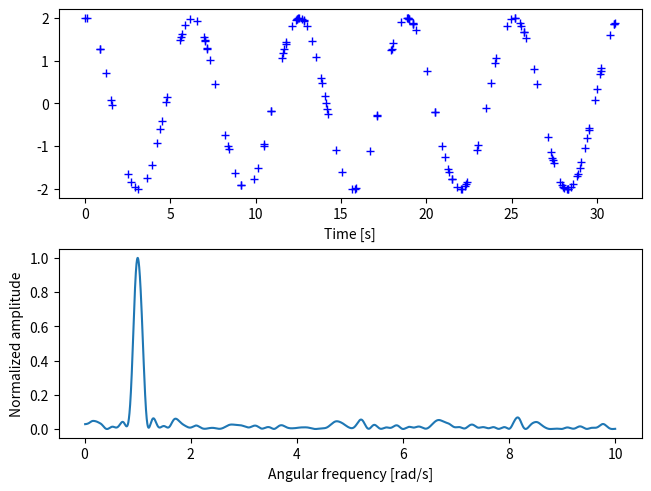

Write the Python code that produced this figure.
import numpy as np
import matplotlib.pyplot as plt
rng = np.random.default_rng()

A = 2.
w0 = 1.  # rad/sec
nin = 150
nout = 100000

x = rng.uniform(0, 10*np.pi, nin)

y = A * np.cos(w0*x)

w = np.linspace(0.01, 10, nout)

import scipy.signal as signal
pgram = signal.lombscargle(x, y, w, normalize=True)

fig, (ax_t, ax_w) = plt.subplots(2, 1, constrained_layout=True)
ax_t.plot(x, y, 'b+')
ax_t.set_xlabel('Time [s]')

ax_w.plot(w, pgram)
ax_w.set_xlabel('Angular frequency [rad/s]')
ax_w.set_ylabel('Normalized amplitude')
plt.show()